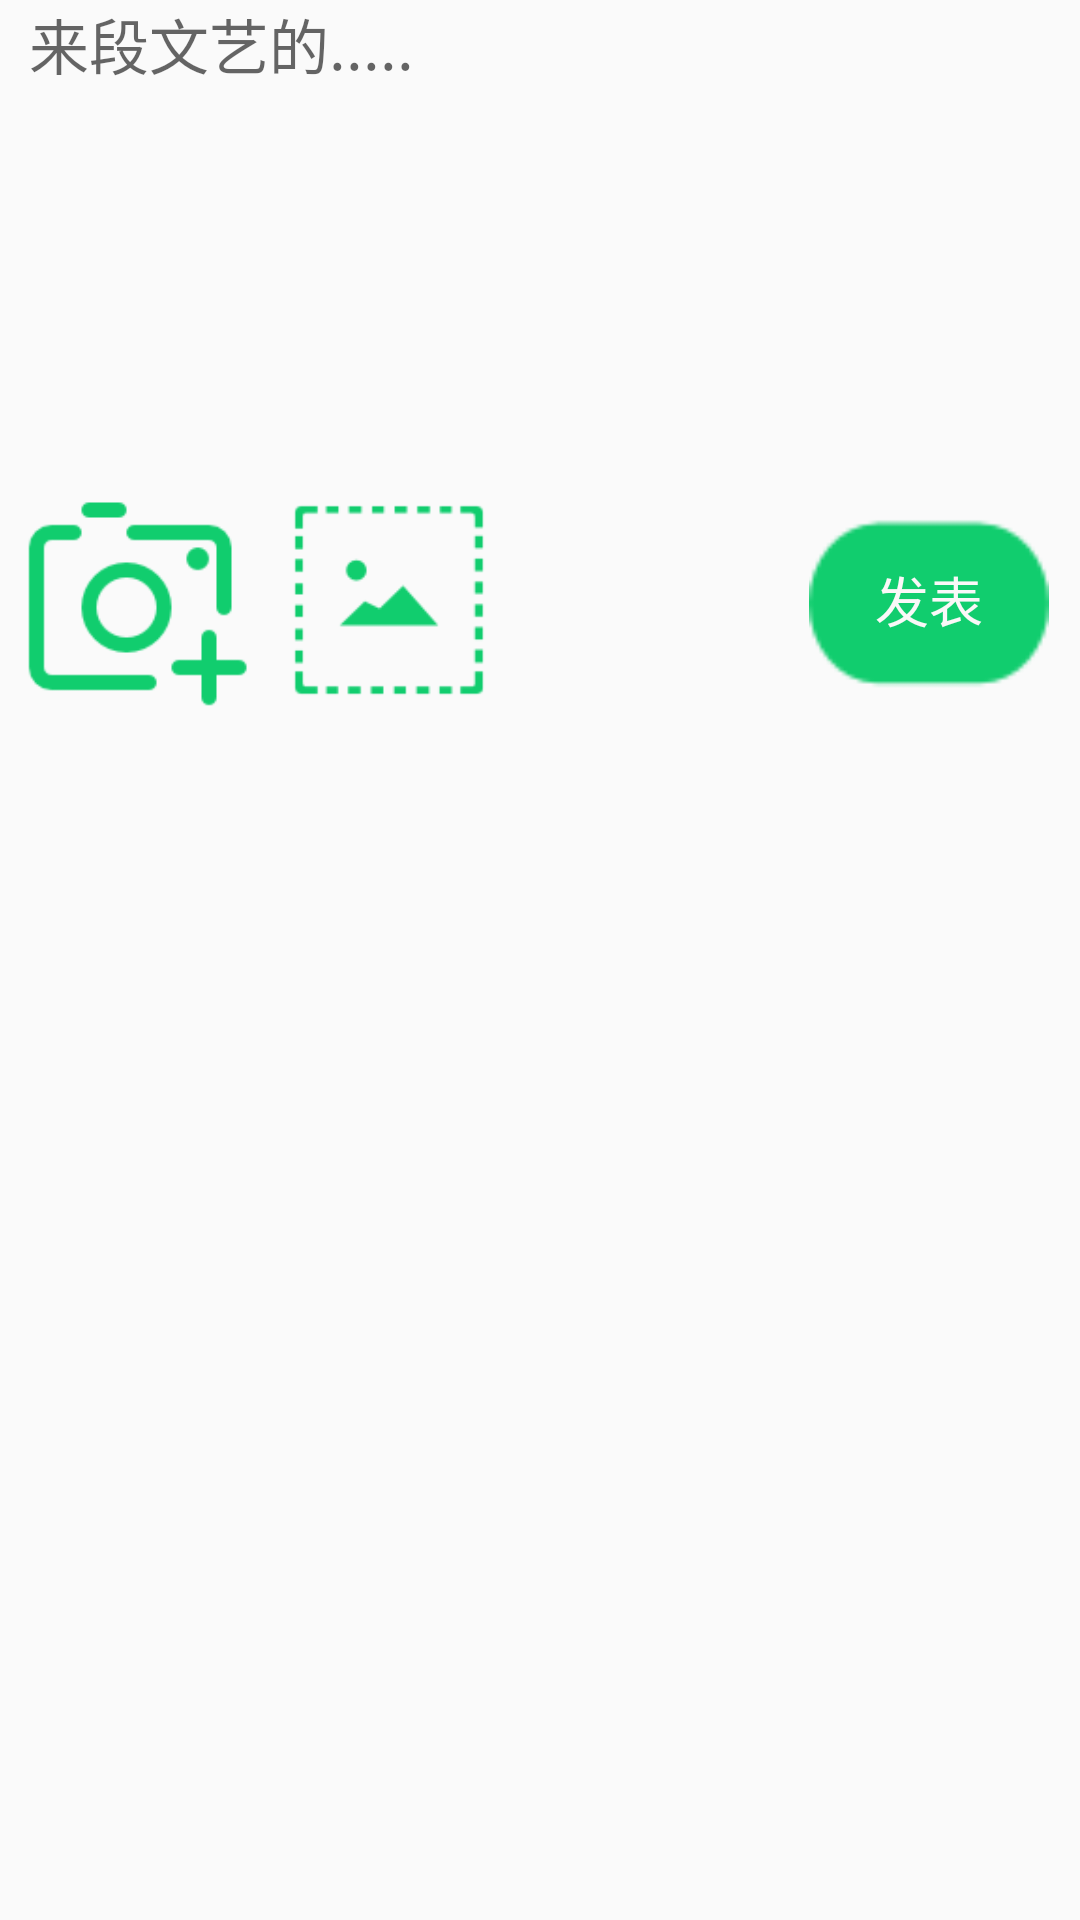

Write the Android layout XML for this screen, with the resource values it uses.
<!-- AndroidManifest.xml: activity theme AppTheme.NoActionBar -->
<!-- res/layout/activity_upload.xml -->
<?xml version="1.0" encoding="utf-8"?>
<LinearLayout xmlns:android="http://schemas.android.com/apk/res/android"
    xmlns:htext="http://schemas.android.com/apk/res-auto"
    xmlns:tools="http://schemas.android.com/tools"
    android:layout_width="match_parent"
    android:layout_height="match_parent"
    android:paddingBottom="@dimen/activity_vertical_margin"
    android:paddingLeft="@dimen/activity_horizontal_margin"
    android:paddingRight="@dimen/activity_horizontal_margin"
    android:paddingTop="@dimen/activity_vertical_margin"
    android:orientation="vertical"
    tools:context=".activity.UploadActivity">





        <EditText
            android:layout_width="match_parent"
            android:layout_height="150dp"
            android:inputType="textMultiLine"
            android:layout_marginLeft="10dp"
            android:layout_marginRight="10dp"
            android:gravity="left|top"
            android:textSize="20sp"
            android:hint="来段文艺的....."
            android:background="@null"
            android:id="@+id/et_text"
            />
    <LinearLayout
        android:layout_width="wrap_content"
        android:layout_height="80dp"
        android:layout_marginTop="10dp"

        android:orientation="horizontal"


        >
        <ImageView
            android:layout_width="80dp"
            android:layout_marginLeft="5dp"
            android:layout_height="80dp"
            android:id="@+id/lv_img"
            android:scaleType="fitXY"
            android:src="@drawable/btn_camera"

            />
        <ImageButton
            android:layout_width="80dp"
            android:layout_marginLeft="5dp"
            android:id="@+id/ib_img"
            android:layout_height="80dp"
            android:background="@drawable/btn_upload_img"

            android:layout_marginRight="100dp"
            android:scaleType="fitXY"

            />
        <Button
            android:layout_width="80dp"
            android:layout_height="80dp"

            android:text="发表"

            android:textSize="18dp"
            android:textColor="#faf8f8"
            android:background="@drawable/btn_upload"
            android:id="@+id/upload"





            />


    </LinearLayout>
    <RelativeLayout
        android:layout_width="fill_parent"
        android:layout_height="wrap_content"
        android:layout_alignParentBottom="true"
        android:layout_alignParentEnd="true"
        android:layout_alignParentTop="true">


        <com.wang.avi.AVLoadingIndicatorView
            android:id="@+id/avloadingIndicatorView_upload"
            android:layout_width="100dp"
            android:layout_height="100dp"
            android:layout_centerHorizontal="true"
            android:layout_centerVertical="true"
            android:visibility="invisible"
            htext:indicator="Pacman"
            htext:indicator_color="#2fcc6a" />
    </RelativeLayout>

        </LinearLayout>
<!-- resources referenced by this layout -->
<resources>
  <!-- drawable btn_camera: png bitmap (drawable, 3224 bytes) -->
  <!-- drawable btn_upload: png bitmap (drawable, 956 bytes) -->
  <!-- drawable btn_upload_img: png bitmap (drawable, 2235 bytes) -->
  <style name="AppTheme.NoActionBar">
          <item name="windowActionBar">false</item>
          <item name="windowNoTitle">true</item>
          
      </style>
</resources>
